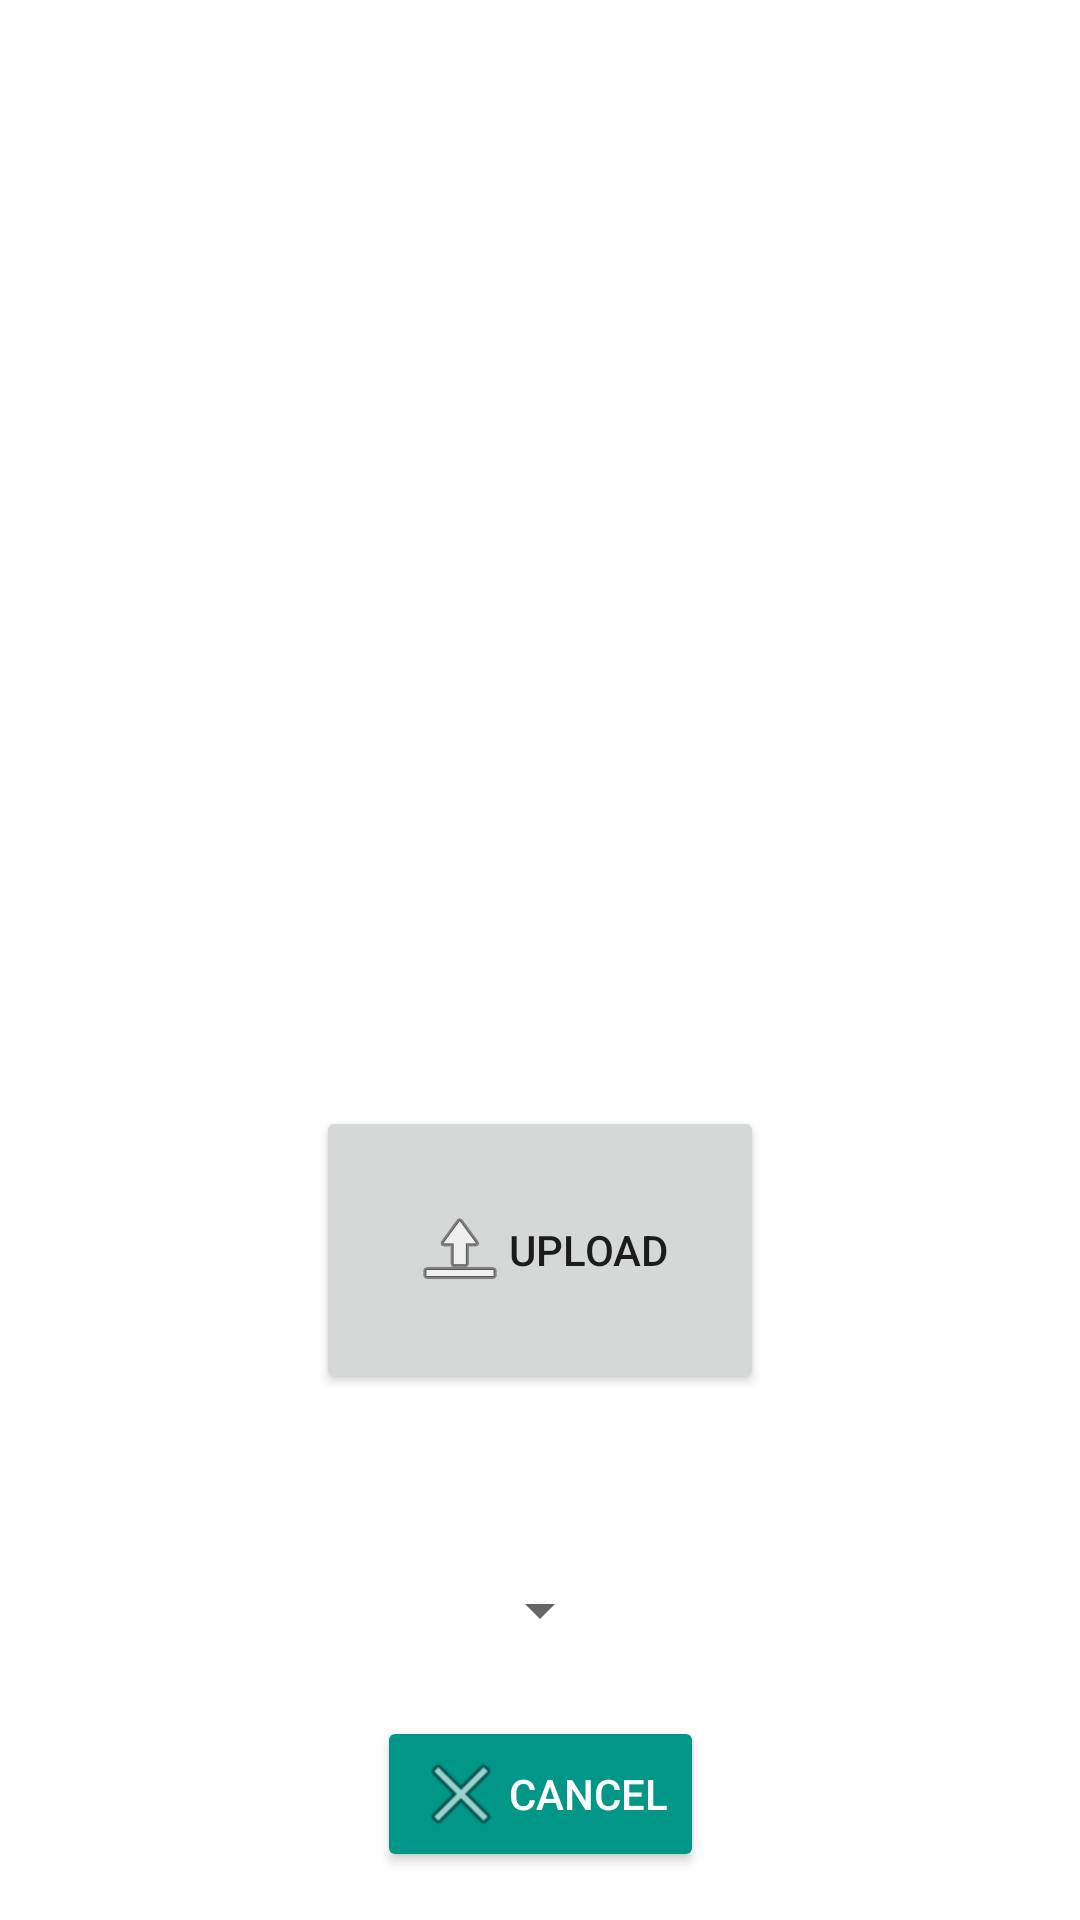

Produce the Android XML layout that renders to this screen, including the resource entries it uses.
<!-- AndroidManifest.xml: application theme Theme.ProductionPhoto -->
<!-- res/layout/activity_upload.xml -->
<?xml version="1.0" encoding="utf-8"?>
<androidx.constraintlayout.widget.ConstraintLayout xmlns:android="http://schemas.android.com/apk/res/android"
    xmlns:app="http://schemas.android.com/apk/res-auto"
    xmlns:tools="http://schemas.android.com/tools"
    android:layout_width="match_parent"
    android:layout_height="match_parent"
    tools:context=".UploadActivity">


    
    
    
    
    
    
    
    
    
    

    <ImageView
        android:id="@+id/imageView"
        android:layout_width="match_parent"
        android:layout_height="250dp"
        android:scaleType="fitCenter"
        android:layout_alignParentStart="true"
        android:layout_alignParentTop="true"
        android:layout_marginTop="75dp"
        android:contentDescription="@string/product_image"
        app:layout_constraintEnd_toEndOf="parent"
        app:layout_constraintHorizontal_bias="0.5"
        app:layout_constraintStart_toStartOf="parent"
        app:layout_constraintTop_toTopOf="parent"
        tools:srcCompat="@tools:sample/avatars" />

    <Button
        android:id="@+id/uploadButton"
        android:layout_width="wrap_content"
        android:layout_height="wrap_content"
        android:layout_alignParentBottom="true"
        android:layout_centerHorizontal="true"
        android:drawableLeft="@android:drawable/ic_menu_upload"
        android:padding="32dp"
        android:text="@string/upload"
        app:layout_constraintBottom_toBottomOf="parent"
        app:layout_constraintEnd_toEndOf="parent"
        app:layout_constraintHorizontal_bias="0.5"
        app:layout_constraintStart_toStartOf="parent"
        app:layout_constraintTop_toBottomOf="@+id/imageView"
        app:layout_constraintVertical_bias="0.2"
        tools:ignore="RtlHardcoded,TextContrastCheck" />

    <Button
        android:id="@+id/cancelButton"
        android:layout_width="wrap_content"
        android:layout_height="wrap_content"
        android:layout_alignParentBottom="true"
        android:layout_centerInParent="true"
        android:layout_marginBottom="16dp"
        android:drawableLeft="@android:drawable/ic_menu_close_clear_cancel"
        android:text="@string/cancel"
        android:textColor="#FFFFFF"
        app:backgroundTint="#009688"
        app:layout_constraintBottom_toBottomOf="parent"
        app:layout_constraintEnd_toEndOf="parent"
        app:layout_constraintHorizontal_bias="0.5"
        app:layout_constraintStart_toStartOf="parent"
        app:layout_constraintTop_toBottomOf="@+id/spinner"
        app:layout_constraintVertical_bias="1.0"
        tools:ignore="RtlHardcoded,TextContrastCheck" />

    <TextView
        android:id="@+id/productCodeText"
        android:layout_width="wrap_content"
        android:layout_height="wrap_content"
        android:layout_marginTop="16dp"
        android:text=""
        android:textSize="18sp"
        android:textStyle="bold"
        app:layout_constraintBottom_toTopOf="@+id/imageView"
        app:layout_constraintEnd_toEndOf="parent"
        app:layout_constraintStart_toStartOf="parent"
        app:layout_constraintTop_toTopOf="parent" />

    <Spinner
        android:id="@+id/spinner"
        android:layout_width="wrap_content"
        android:layout_height="wrap_content"
        android:layout_gravity="center_horizontal"
        android:layout_marginTop="48dp"
        android:minHeight="48dp"
        app:layout_constraintEnd_toEndOf="parent"
        app:layout_constraintStart_toStartOf="parent"
        app:layout_constraintTop_toBottomOf="@+id/uploadButton"
        tools:ignore="SpeakableTextPresentCheck" />

</androidx.constraintlayout.widget.ConstraintLayout>
<!-- resources referenced by this layout -->
<resources>
  <string name="cancel">Cancel</string>
  <string name="product_image">Product Image</string>
  <string name="take_photo">Take Photo</string>
  <string name="upload">Upload</string>
  <style name="Theme.ProductionPhoto" parent="Theme.MaterialComponents.DayNight.DarkActionBar">
          
          <item name="colorPrimary">@color/purple_500</item>
          <item name="colorPrimaryVariant">@color/purple_700</item>
          <item name="colorOnPrimary">@color/white</item>
          
          <item name="colorSecondary">@color/teal_200</item>
          <item name="colorSecondaryVariant">@color/teal_700</item>
          <item name="colorOnSecondary">@color/black</item>
          
          <item name="android:statusBarColor" tools:targetApi="l">?attr/colorPrimaryVariant</item>
          
      </style>
  <!-- not gathered from this repository: default colours our renderer supplied (Android Studio template values) -->
  <color name="purple_500">#FF6200EE</color>
  <color name="purple_700">#FF3700B3</color>
  <color name="teal_200">#FF03DAC5</color>
  <color name="teal_700">#FF018786</color>
  <color name="black">#FF000000</color>
  <color name="white">#FFFFFFFF</color>
</resources>
